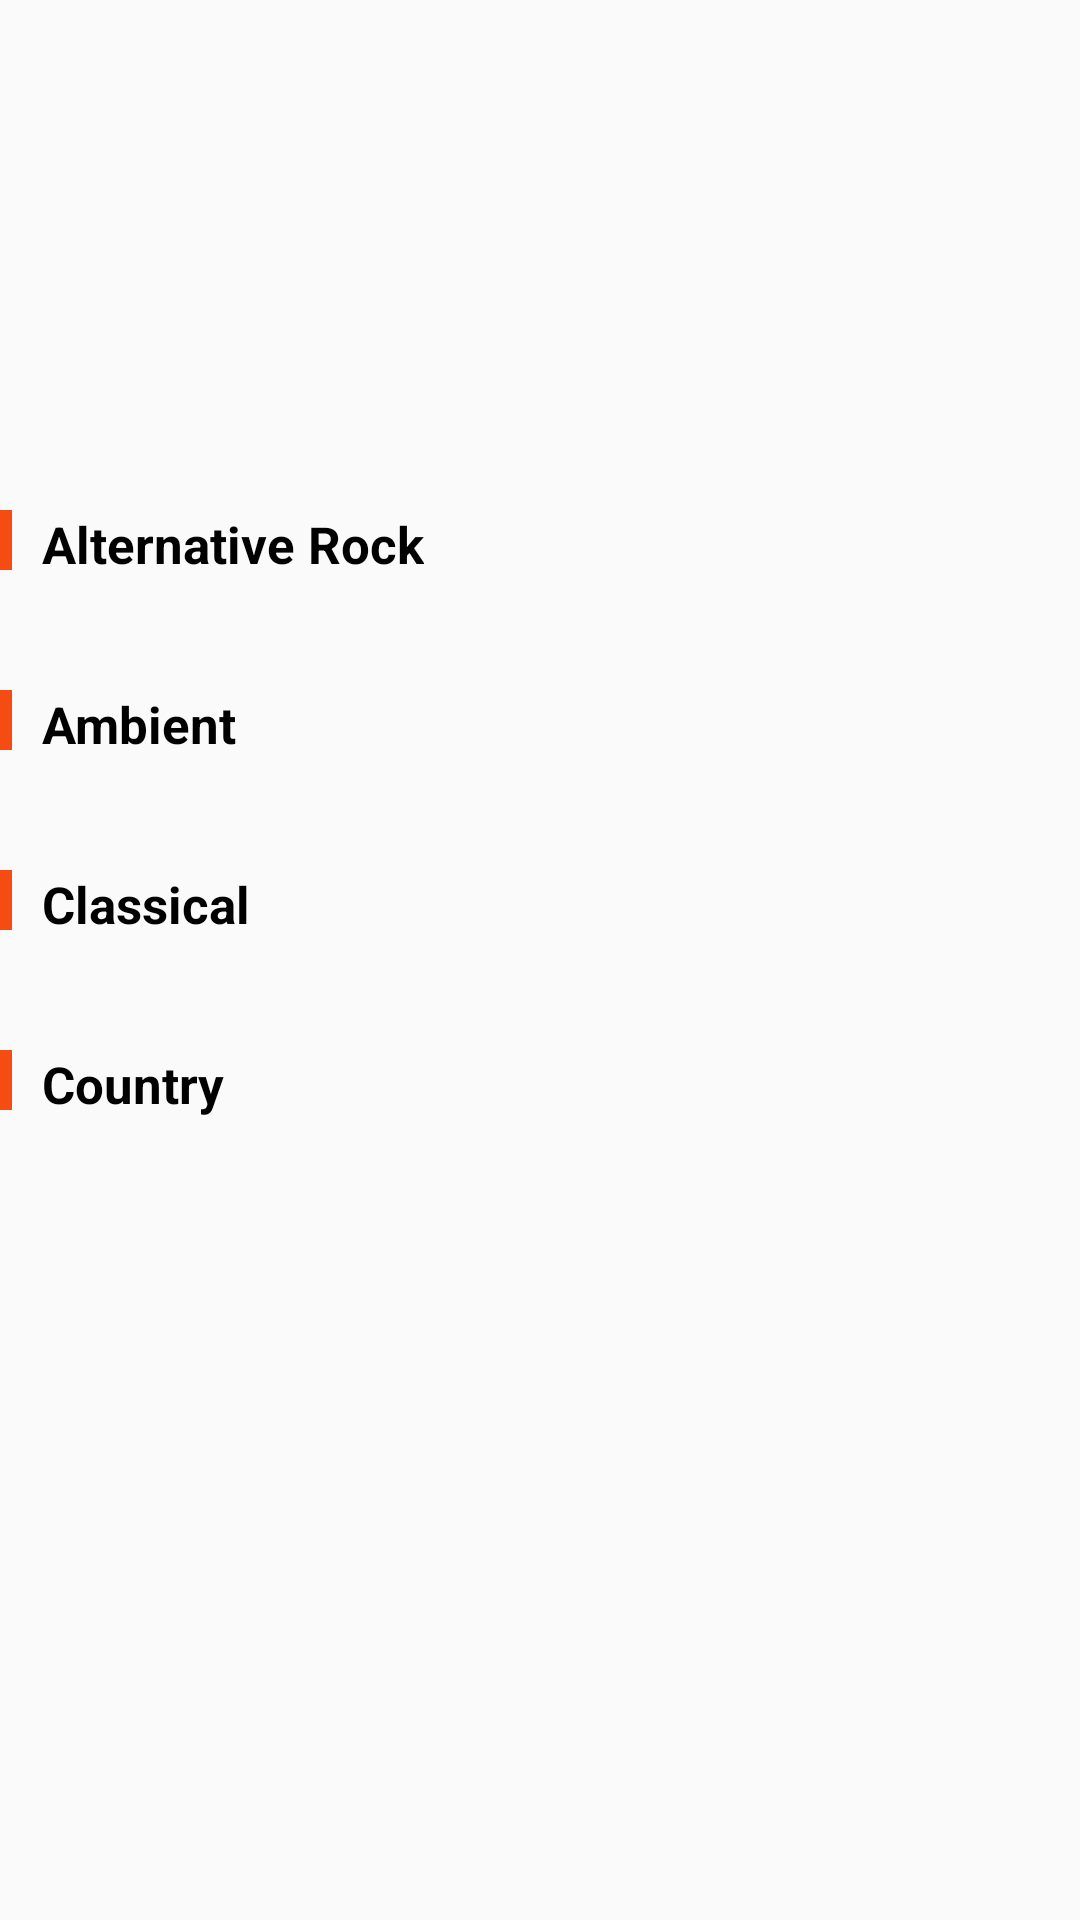

Produce the Android XML layout that renders to this screen, including the resource entries it uses.
<!-- AndroidManifest.xml: application theme AppTheme -->
<!-- res/layout/fragment_home.xml -->
<?xml version="1.0" encoding="utf-8"?>
<android.support.v4.widget.NestedScrollView
    xmlns:android="http://schemas.android.com/apk/res/android"
    xmlns:app="http://schemas.android.com/apk/res-auto"
    android:layout_width="match_parent"
    android:layout_height="match_parent"
    >
    <android.support.constraint.ConstraintLayout
        android:id="@+id/linear_fragment"
        android:layout_width="match_parent"
        android:layout_height="wrap_content"
        >
        <android.support.v4.view.ViewPager
            android:id="@+id/viewpager_slider"
            android:layout_width="0dp"
            android:layout_height="@dimen/dp_160"
            app:layout_constraintLeft_toLeftOf="parent"
            app:layout_constraintRight_toRightOf="parent"
            app:layout_constraintTop_toTopOf="parent"
            />
        <LinearLayout
            android:id="@+id/linear_dot"
            android:layout_width="match_parent"
            android:layout_height="@dimen/dp_48"
            android:orientation="horizontal"
            android:gravity="center"
            app:layout_constraintBottom_toBottomOf="@id/viewpager_slider"
            app:layout_constraintLeft_toLeftOf="parent"
            app:layout_constraintRight_toRightOf="parent"
            />
        <View
            android:id="@+id/viewRock"
            android:layout_width="@dimen/dp_4"
            android:layout_height="@dimen/dp_20"
            android:layout_marginTop="@dimen/dp_10"
            android:background="@color/colorAccent"
            app:layout_constraintLeft_toLeftOf="parent"
            app:layout_constraintRight_toLeftOf="@id/titleRock"
            app:layout_constraintTop_toBottomOf="@id/viewpager_slider"
            />
        <TextView
            android:id="@+id/titleRock"
            android:layout_width="wrap_content"
            android:layout_height="wrap_content"
            android:layout_marginLeft="@dimen/dp_10"
            android:layout_marginStart="@dimen/dp_10"
            android:layout_marginTop="@dimen/dp_10"
            android:text="@string/alternative_rock"
            android:textColor="@android:color/black"
            android:textSize="@dimen/sp_17"
            android:textStyle="bold"
            app:layout_constraintLeft_toRightOf="@id/viewRock"
            app:layout_constraintTop_toBottomOf="@id/viewpager_slider"
            />
        <android.support.v7.widget.RecyclerView
            android:id="@+id/recycler_alternative_rock"
            android:layout_width="match_parent"
            android:layout_height="wrap_content"
            android:layout_marginTop="@dimen/dp_10"
            android:orientation="horizontal"
            app:layoutManager="LinearLayoutManager"
            app:layout_constraintLeft_toLeftOf="parent"
            app:layout_constraintRight_toRightOf="parent"
            app:layout_constraintTop_toBottomOf="@id/viewRock"
            />
        <View
            android:id="@+id/oneLine"
            android:layout_width="match_parent"
            android:layout_height="@dimen/dp_10"
            android:layout_marginTop="@dimen/dp_10"
            android:background="@drawable/line"
            app:layout_constraintLeft_toLeftOf="parent"
            app:layout_constraintTop_toBottomOf="@id/recycler_alternative_rock"
            />
        <View
            android:id="@+id/viewAmbient"
            android:layout_width="@dimen/dp_4"
            android:layout_height="@dimen/dp_20"
            android:layout_marginTop="@dimen/dp_10"
            android:background="@color/colorAccent"
            app:layout_constraintLeft_toLeftOf="parent"
            app:layout_constraintRight_toLeftOf="@id/titleAmbient"
            app:layout_constraintTop_toBottomOf="@id/oneLine"
            />
        <TextView
            android:id="@+id/titleAmbient"
            android:layout_width="wrap_content"
            android:layout_height="wrap_content"
            android:layout_marginLeft="@dimen/dp_10"
            android:layout_marginStart="@dimen/dp_10"
            android:layout_marginTop="@dimen/dp_10"
            android:text="@string/ambient"
            android:textColor="@android:color/black"
            android:textSize="@dimen/sp_17"
            android:textStyle="bold"
            app:layout_constraintLeft_toRightOf="@id/viewAmbient"
            app:layout_constraintTop_toBottomOf="@id/oneLine"
            />
        <android.support.v7.widget.RecyclerView
            android:id="@+id/recycler_ambient"
            android:layout_width="match_parent"
            android:layout_height="wrap_content"
            android:layout_marginTop="@dimen/dp_10"
            android:orientation="horizontal"
            app:layoutManager="LinearLayoutManager"
            app:layout_constraintLeft_toLeftOf="parent"
            app:layout_constraintRight_toRightOf="parent"
            app:layout_constraintTop_toBottomOf="@id/viewAmbient"
            />
        <View
            android:id="@+id/secondLine"
            android:layout_width="match_parent"
            android:layout_height="@dimen/dp_10"
            android:layout_marginTop="@dimen/dp_10"
            android:background="@drawable/line"
            app:layout_constraintLeft_toLeftOf="parent"
            app:layout_constraintTop_toBottomOf="@id/recycler_ambient"
            />
        <View
            android:id="@+id/viewClassical"
            android:layout_width="@dimen/dp_4"
            android:layout_height="@dimen/dp_20"
            android:layout_marginTop="@dimen/dp_10"
            android:background="@color/colorAccent"
            app:layout_constraintLeft_toLeftOf="parent"
            app:layout_constraintRight_toLeftOf="@id/titleClassical"
            app:layout_constraintTop_toBottomOf="@id/secondLine"
            />
        <TextView
            android:id="@+id/titleClassical"
            android:layout_width="wrap_content"
            android:layout_height="wrap_content"
            android:layout_marginLeft="@dimen/dp_10"
            android:layout_marginStart="@dimen/dp_10"
            android:layout_marginTop="@dimen/dp_10"
            android:text="@string/classical"
            android:textColor="@android:color/black"
            android:textSize="@dimen/sp_17"
            android:textStyle="bold"
            app:layout_constraintLeft_toRightOf="@id/viewClassical"
            app:layout_constraintTop_toBottomOf="@id/secondLine"
            />
        <android.support.v7.widget.RecyclerView
            android:id="@+id/recycler_classical"
            android:layout_width="match_parent"
            android:layout_height="wrap_content"
            android:layout_marginTop="@dimen/dp_10"
            android:orientation="horizontal"
            app:layoutManager="LinearLayoutManager"
            app:layout_constraintLeft_toLeftOf="parent"
            app:layout_constraintRight_toRightOf="parent"
            app:layout_constraintTop_toBottomOf="@id/viewClassical"
            />
        <View
            android:id="@+id/thirdLine"
            android:layout_width="match_parent"
            android:layout_height="@dimen/dp_10"
            android:layout_marginTop="@dimen/dp_10"
            android:background="@drawable/line"
            app:layout_constraintLeft_toLeftOf="parent"
            app:layout_constraintTop_toBottomOf="@id/recycler_classical"
            />
        <View
            android:id="@+id/viewCountry"
            android:layout_width="@dimen/dp_4"
            android:layout_height="@dimen/dp_20"
            android:layout_marginTop="@dimen/dp_10"
            android:background="@color/colorAccent"
            app:layout_constraintLeft_toLeftOf="parent"
            app:layout_constraintRight_toLeftOf="@id/titleCountry"
            app:layout_constraintTop_toBottomOf="@id/thirdLine"
            />
        <TextView
            android:id="@+id/titleCountry"
            android:layout_width="wrap_content"
            android:layout_height="wrap_content"
            android:layout_marginLeft="@dimen/dp_10"
            android:layout_marginStart="@dimen/dp_10"
            android:layout_marginTop="@dimen/dp_10"
            android:text="@string/country"
            android:textColor="@android:color/black"
            android:textSize="@dimen/sp_17"
            android:textStyle="bold"
            app:layout_constraintLeft_toRightOf="@id/viewCountry"
            app:layout_constraintTop_toBottomOf="@id/thirdLine"
            />
        <android.support.v7.widget.RecyclerView
            android:id="@+id/recycler_country"
            android:layout_width="match_parent"
            android:layout_height="wrap_content"
            android:layout_marginBottom="@dimen/dp_50"
            android:layout_marginTop="@dimen/dp_10"
            android:orientation="horizontal"
            app:layoutManager="LinearLayoutManager"
            app:layout_constraintBottom_toBottomOf="parent"
            app:layout_constraintLeft_toLeftOf="parent"
            app:layout_constraintRight_toRightOf="parent"
            app:layout_constraintTop_toBottomOf="@id/viewCountry"
            />
    </android.support.constraint.ConstraintLayout>
</android.support.v4.widget.NestedScrollView>
<!-- resources referenced by this layout -->
<resources>
  <color name="colorAccent">#f54c13</color>
  <dimen name="dp_10">10dp</dimen>
  <dimen name="dp_160">160dp</dimen>
  <dimen name="dp_20">20dp</dimen>
  <dimen name="dp_4">4dp</dimen>
  <dimen name="dp_48">48dp</dimen>
  <dimen name="dp_50">50dp</dimen>
  <dimen name="sp_17">17sp</dimen>
  <string name="alternative_rock">Alternative Rock</string>
  <string name="ambient">Ambient</string>
  <string name="classical">Classical</string>
  <string name="country">Country</string>
  <style name="AppTheme" parent="Theme.AppCompat.Light.NoActionBar">
          
          <item name="colorPrimary">@color/colorPrimary</item>
          <item name="colorPrimaryDark">@color/colorAccent</item>
          <item name="colorAccent">@color/color_white</item>
      </style>
  <color name="colorPrimary">#3F51B5</color>
  <color name="color_white">#fff</color>
</resources>
